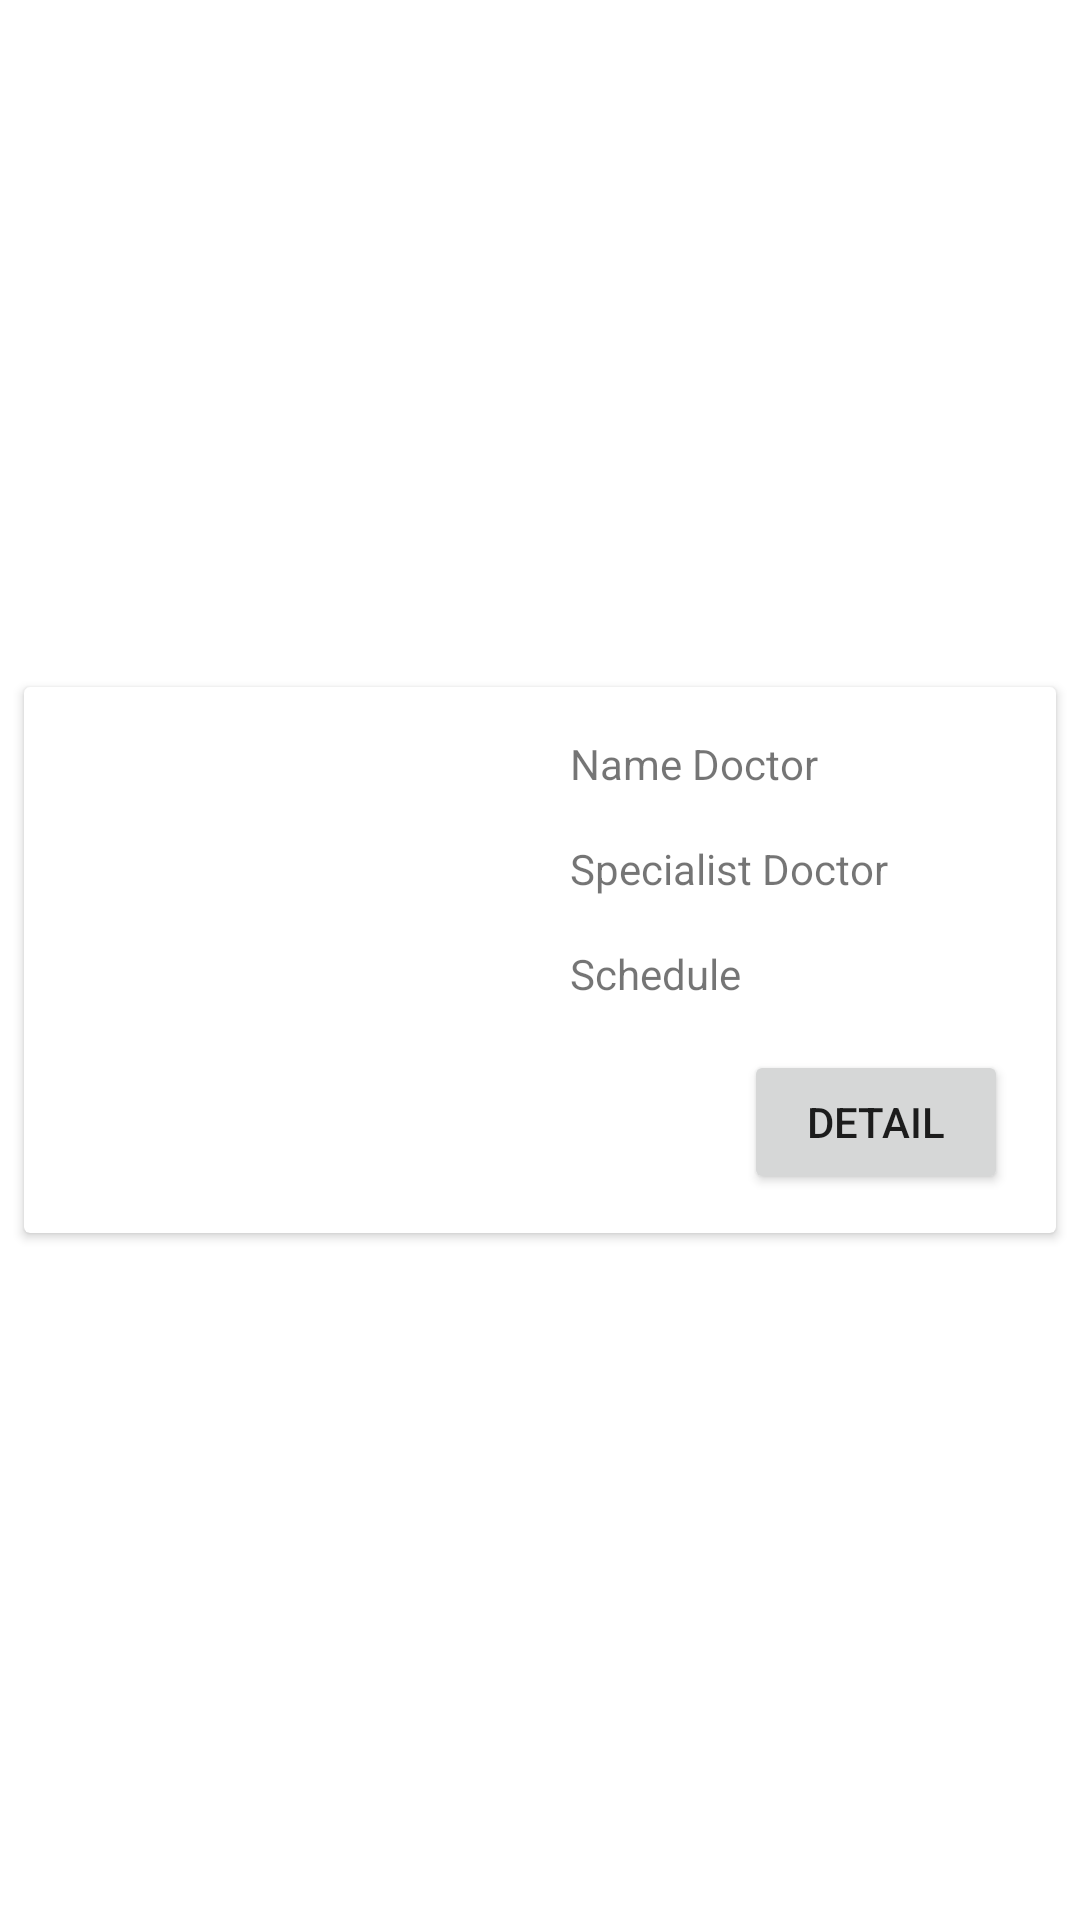

Write the Android layout XML for this screen, with the resource values it uses.
<!-- AndroidManifest.xml: application theme Theme.160420138_UTSANMP -->
<!-- res/layout/list_doctor_layout_home.xml -->
<?xml version="1.0" encoding="utf-8"?>
<androidx.constraintlayout.widget.ConstraintLayout xmlns:android="http://schemas.android.com/apk/res/android"
    xmlns:app="http://schemas.android.com/apk/res-auto"
    xmlns:tools="http://schemas.android.com/tools"
    android:layout_width="match_parent"
    android:layout_height="wrap_content">

    <androidx.cardview.widget.CardView
        android:layout_width="0dp"
        android:layout_height="wrap_content"
        android:layout_marginStart="8dp"
        android:layout_marginTop="8dp"
        android:layout_marginEnd="8dp"
        android:layout_marginBottom="8dp"
        app:layout_constraintBottom_toBottomOf="parent"
        app:layout_constraintEnd_toEndOf="parent"
        app:layout_constraintStart_toStartOf="parent"
        app:layout_constraintTop_toTopOf="parent">

        <androidx.constraintlayout.widget.ConstraintLayout
            android:layout_width="match_parent"
            android:layout_height="match_parent">

            <ImageView
                android:id="@+id/imageViewHome"
                android:layout_width="150dp"
                android:layout_height="150dp"
                android:layout_marginStart="16dp"
                android:layout_marginTop="16dp"
                android:layout_marginBottom="16dp"
                android:foregroundGravity="center"
                android:scaleType="centerCrop"
                app:layout_constraintBottom_toBottomOf="parent"
                app:layout_constraintStart_toStartOf="parent"
                app:layout_constraintTop_toTopOf="parent"
                tools:srcCompat="@tools:sample/avatars" />

            <TextView
                android:id="@+id/txtNameHome"
                android:layout_width="wrap_content"
                android:layout_height="wrap_content"
                android:layout_marginStart="16dp"
                android:text="Name Doctor"
                app:layout_constraintStart_toEndOf="@+id/imageViewHome"
                app:layout_constraintTop_toTopOf="@+id/imageViewHome" />

            <TextView
                android:id="@+id/txtSpecialistHome"
                android:layout_width="wrap_content"
                android:layout_height="wrap_content"
                android:layout_marginTop="16dp"
                android:text="Specialist Doctor"
                app:layout_constraintStart_toStartOf="@+id/txtNameHome"
                app:layout_constraintTop_toBottomOf="@+id/txtNameHome" />

            <TextView
                android:id="@+id/txtScheduleHome"
                android:layout_width="wrap_content"
                android:layout_height="wrap_content"
                android:layout_marginTop="16dp"
                android:text="Schedule"
                app:layout_constraintStart_toStartOf="@+id/txtSpecialistHome"
                app:layout_constraintTop_toBottomOf="@+id/txtSpecialistHome" />

            <Button
                android:id="@+id/btnDetailHome"
                android:layout_width="wrap_content"
                android:layout_height="wrap_content"
                android:layout_marginTop="16dp"
                android:layout_marginEnd="16dp"
                android:text="Detail"
                app:layout_constraintEnd_toEndOf="parent"
                app:layout_constraintTop_toBottomOf="@+id/txtScheduleHome" />
        </androidx.constraintlayout.widget.ConstraintLayout>
    </androidx.cardview.widget.CardView>
</androidx.constraintlayout.widget.ConstraintLayout>
<!-- resources referenced by this layout -->
<resources>
  <style name="Theme.160420138_UTSANMP" parent="Theme.MaterialComponents.DayNight.DarkActionBar">
          
          <item name="colorPrimary">@color/purple_500</item>
          <item name="colorPrimaryVariant">@color/purple_700</item>
          <item name="colorOnPrimary">@color/white</item>
          
          <item name="colorSecondary">@color/teal_200</item>
          <item name="colorSecondaryVariant">@color/teal_700</item>
          <item name="colorOnSecondary">@color/black</item>
          
          <item name="android:statusBarColor">?attr/colorPrimaryVariant</item>
          
      </style>
  <!-- not gathered from this repository: default colours our renderer supplied (Android Studio template values) -->
  <color name="purple_500">#FF6200EE</color>
  <color name="purple_700">#FF3700B3</color>
  <color name="teal_200">#FF03DAC5</color>
  <color name="teal_700">#FF018786</color>
  <color name="black">#FF000000</color>
  <color name="white">#FFFFFFFF</color>
</resources>
